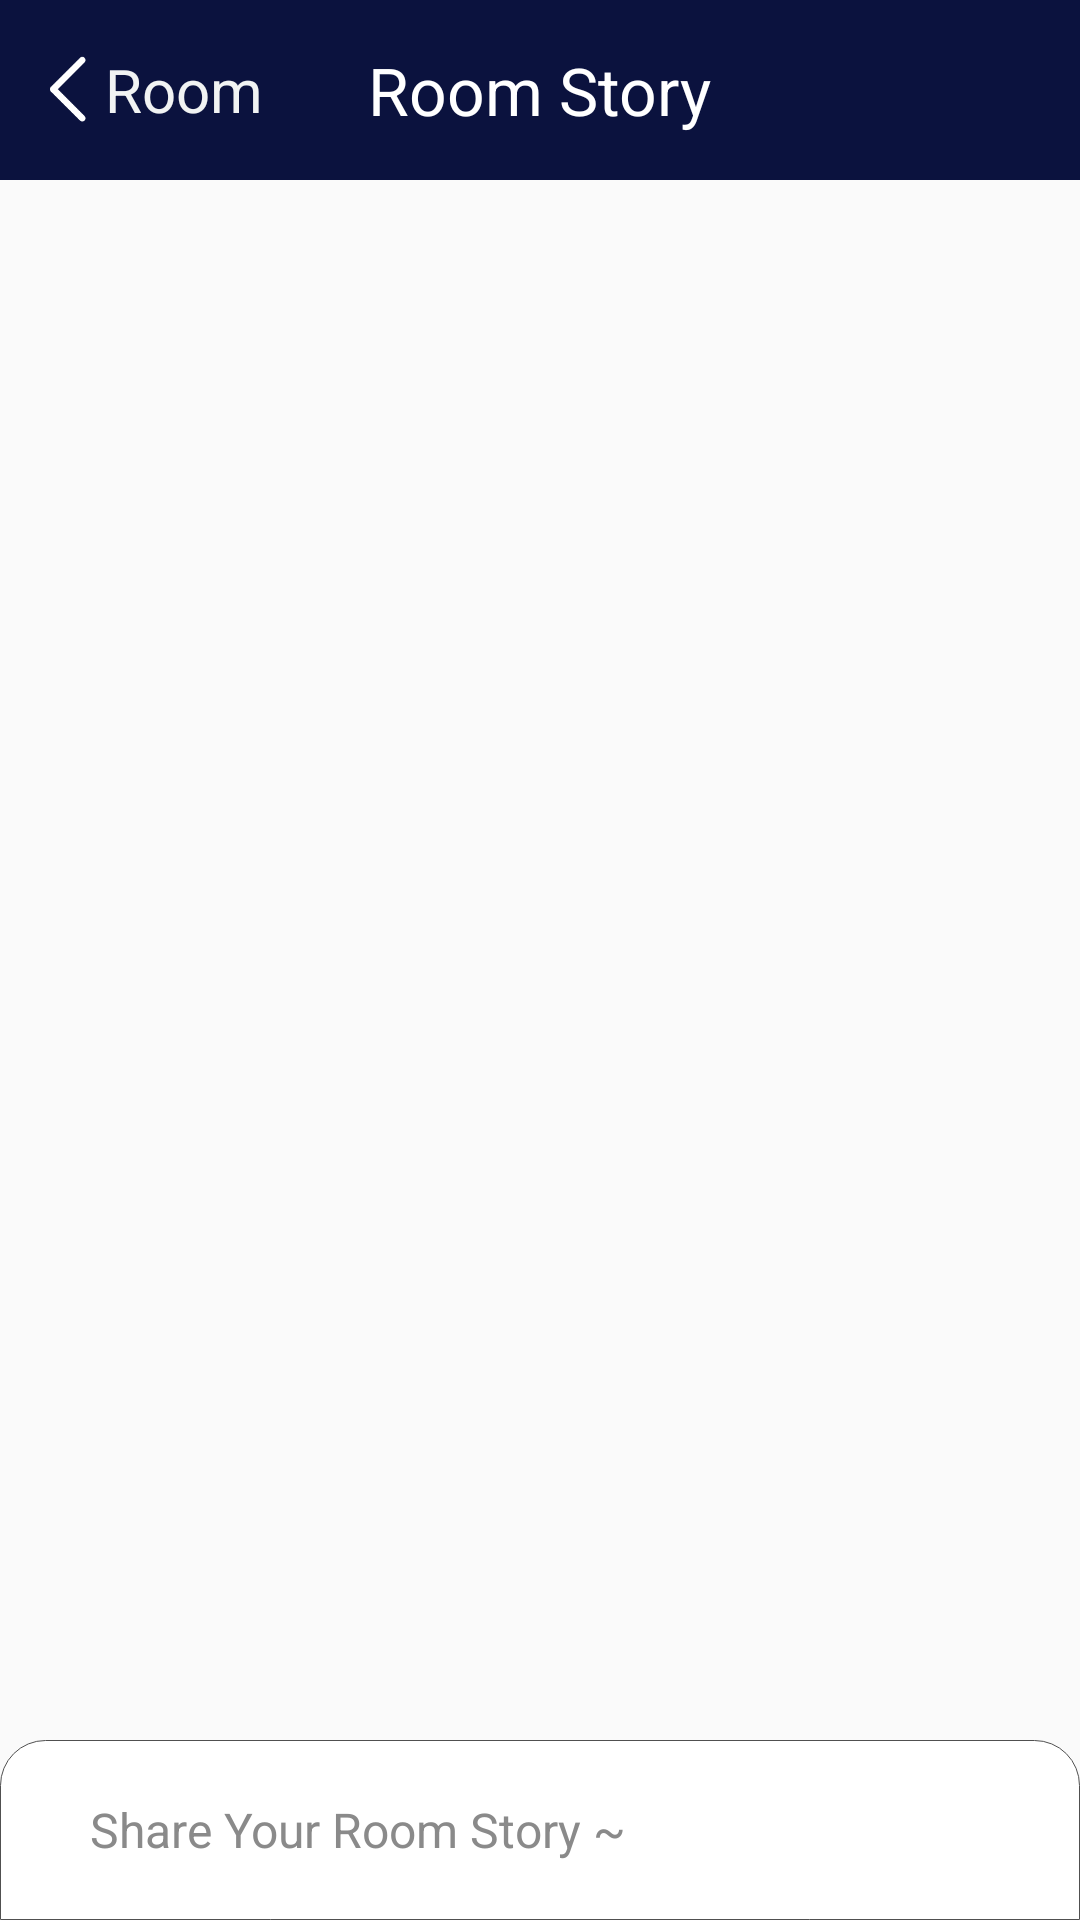

Produce the Android XML layout that renders to this screen, including the resource entries it uses.
<!-- AndroidManifest.xml: application theme AppTheme -->
<!-- res/layout/room_moments_activity_main.xml -->
<?xml version="1.0" encoding="utf-8"?>
<LinearLayout xmlns:android="http://schemas.android.com/apk/res/android"
    android:orientation="vertical" android:layout_width="match_parent"
    android:layout_height="match_parent">
    <RelativeLayout
        android:id="@+id/top_bar"
        android:layout_width="match_parent"
        android:layout_height="60dp"
        android:background="#0B123E"
        android:gravity="center_vertical">
        <RelativeLayout
            android:id="@+id/back_button"
            android:layout_width="wrap_content"
            android:layout_height="match_parent"
            android:orientation="horizontal"
            android:gravity="center_vertical">
            <ImageView
                android:layout_width="25dp"
                android:layout_height="25dp"
                android:layout_centerVertical="true"
                android:layout_marginLeft="10dp"
                android:src="@drawable/arrow_back" />

            <TextView
                android:layout_width="wrap_content"
                android:layout_height="match_parent"
                android:text="Room"
                android:textSize="20sp"
                android:layout_marginLeft="35dp"
                android:textColor="#f1f3f3"
                android:gravity="center"/>
        </RelativeLayout>

        <TextView
            android:layout_width="wrap_content"
            android:layout_height="40dp"
            android:layout_centerInParent="true"
            android:layout_marginLeft="10dp"
            android:gravity="center"
            android:text="Room Story"
            android:textColor="#ffffff"
            android:textSize="22sp" />
        <ImageView
            android:visibility="gone"
            android:layout_width="35dp"
            android:layout_height="35dp"
            android:src="@drawable/write_icon"
            android:layout_alignParentRight="true"
            android:layout_centerVertical="true"
            android:layout_marginRight="10dp"/>
    </RelativeLayout>

    <RelativeLayout
        android:layout_below="@id/top_bar"
        android:layout_width="match_parent"
        android:layout_height="match_parent"
        android:layout_weight="1"
        android:layout_marginTop="5dp">
        <com.github.rahatarmanahmed.cpv.CircularProgressView
            xmlns:app="http://schemas.android.com/apk/res-auto"
            android:id="@+id/progress_view"
            android:layout_width="50dp"
            android:layout_height="50dp"
            android:minWidth="20dp"
            app:cpv_animAutostart="true"
            app:cpv_indeterminate="true"
            android:visibility="invisible"
            app:cpv_color="#0B123E"
            android:layout_alignParentTop="true"
            android:layout_centerHorizontal="true"
            android:layout_marginTop="80dp"/>
        <ListView
            android:id="@+id/room_stories_listView"
            android:layout_width="match_parent"
            android:divider="@null"
            android:layout_height="wrap_content" >

        </ListView>

    </RelativeLayout>
    <LinearLayout
        android:layout_width="match_parent"
        android:layout_height="60dp"
        android:background="@drawable/commet_box_background"
        android:layout_alignParentBottom="true"
        android:focusable="true"
        android:gravity="center_vertical">
        <EditText
            android:id="@+id/commet_box"
            android:layout_width="match_parent"
            android:layout_height="40dp"
            android:background="@null"
            android:gravity="center_vertical"
            android:imeOptions="actionSend"
            android:layout_marginLeft="10dp"
            android:layout_marginRight="10dp"
            android:inputType="text"
            android:hint="Share Your Room Story ~"
            android:textColorHint="#8a8a8a"
            android:paddingLeft="20dp"
            android:textSize="16sp"
            />
    </LinearLayout>

</LinearLayout>
<!-- resources referenced by this layout -->
<resources>
  <!-- drawable arrow_back: png bitmap (drawable, 1555 bytes) -->
  <!-- drawable commet_box_background (drawable) -->
  <?xml version="1.0" encoding="utf-8"?>
  <shape xmlns:android="http://schemas.android.com/apk/res/android" >
      <solid android:color="#ffffff"/>
      <corners
          android:topLeftRadius="15dp"
          android:topRightRadius="15dp"/>
      <stroke
          android:width="0.5px"
          android:color="#505050"/>
  </shape>
  <!-- drawable write_icon: png bitmap (drawable, 1616 bytes) -->
  <style name="AppTheme" parent="Theme.AppCompat.Light.DarkActionBar">
          
          <item name="colorPrimary">@color/colorPrimary</item>
          <item name="colorPrimaryDark">@color/colorPrimaryDark</item>
          <item name="colorAccent">@color/colorAccent</item>
      </style>
  <!-- not gathered from this repository: default colours our renderer supplied (Android Studio template values) -->
  <color name="colorPrimary">#FF6200EE</color>
  <color name="colorPrimaryDark">#FF3700B3</color>
  <color name="colorAccent">#FF03DAC5</color>
</resources>
